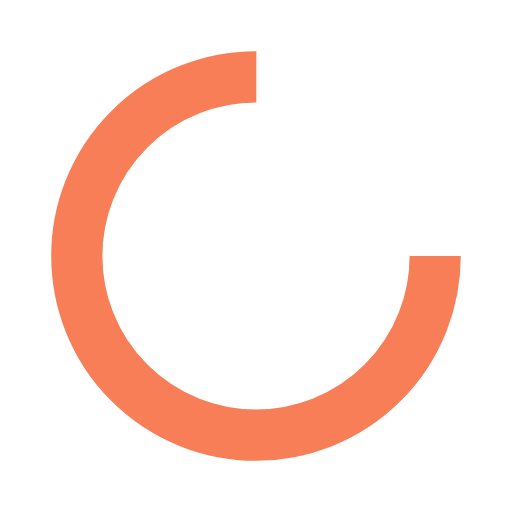
t = 0.00 s
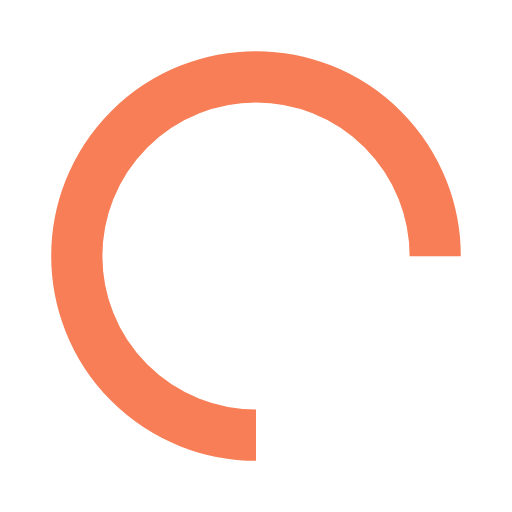
t = 0.25 s
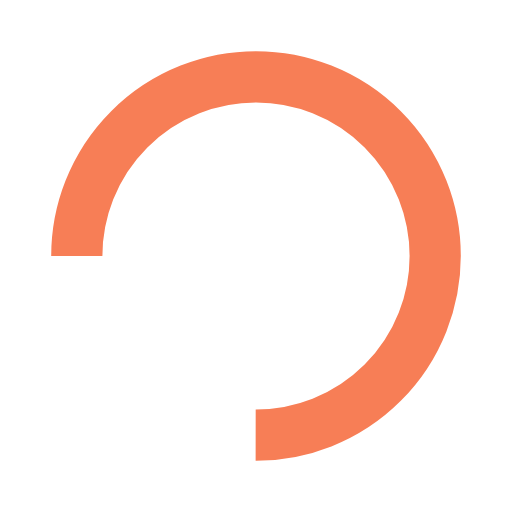
t = 0.50 s
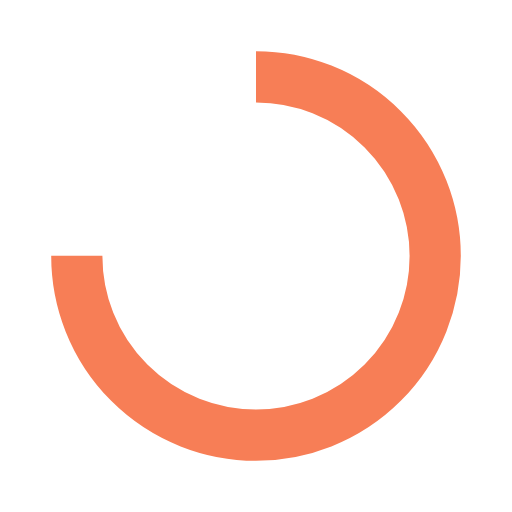
t = 0.75 s

The animated SVG that drew these frames (rendered in a browser with its animation timeline set to each time). Animation: 1 SMIL element (animateTransform=1); one cycle of 1.00 s, repeats indefinitely.

<svg xmlns="http://www.w3.org/2000/svg" viewBox="0 0 100 100" preserveAspectRatio="xMidYMid" width="150" height="150" style="shape-rendering: auto; display: block;" xmlns:xlink="http://www.w3.org/1999/xlink"><g><circle stroke-dasharray="164.93361431346415 56.97787143782138" r="35" stroke-width="10" stroke="#f77e56" fill="none" cy="50" cx="50">
  <animateTransform keyTimes="0;1" values="0 50 50;360 50 50" dur="1s" repeatCount="indefinite" type="rotate" attributeName="transform"></animateTransform>
</circle><g></g></g><!-- [ldio] generated by https://loading.io --></svg>